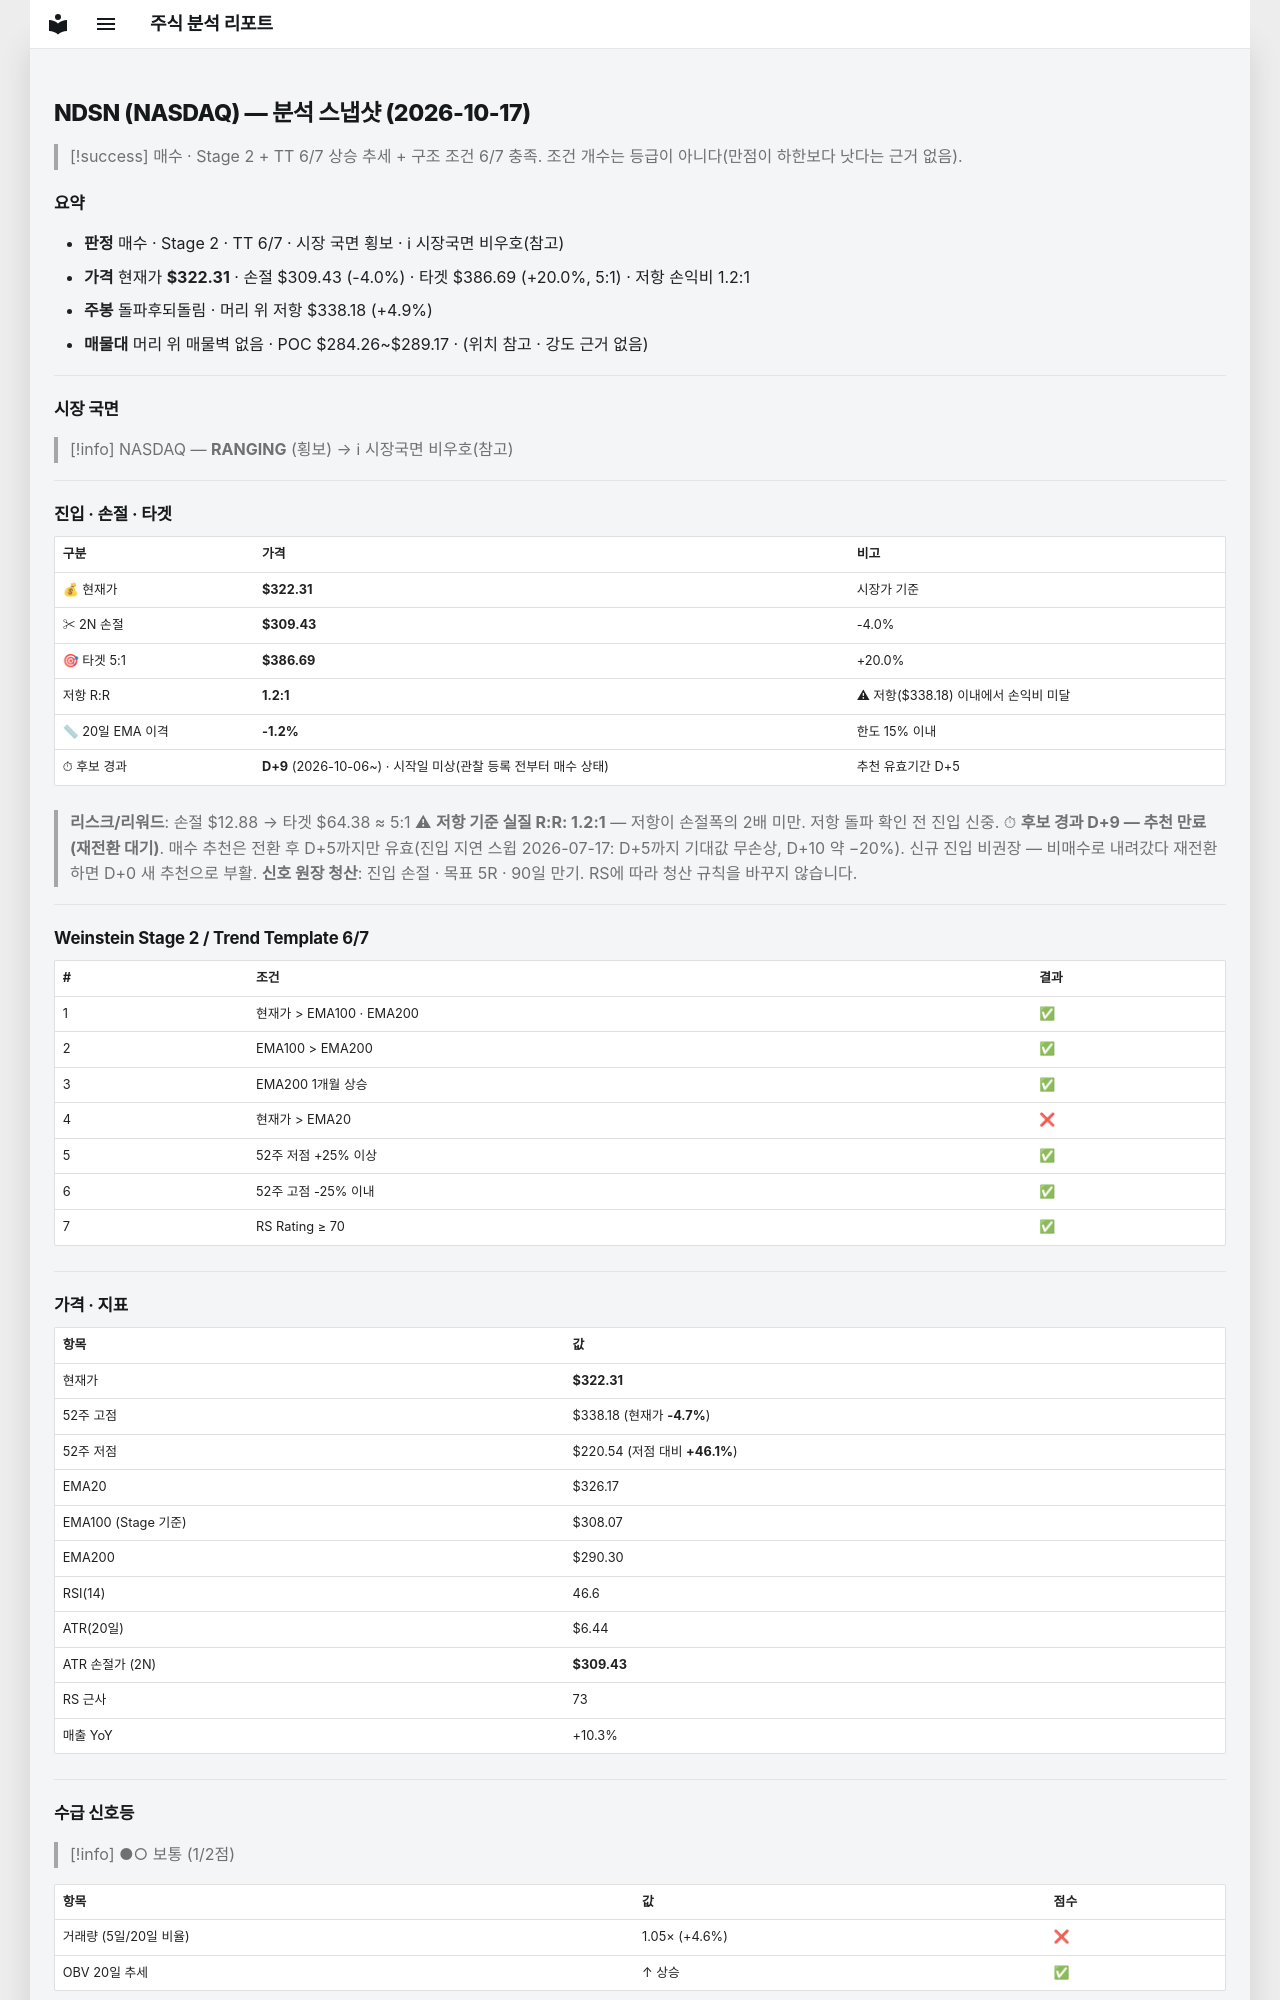

repository: soloandco/stock-reports · page: snapshots/NDSN-2026-10-17/index.html · generator: mkdocs

---
type: analysis-snapshot
title: NDSN 분석 스냅샷
ticker: NDSN
market: NASDAQ
created: 2026-10-17
updated: 2026-10-17
bar-date: 2026-10-16
verdict: 매수관찰
real-rr: 1.23
sma50-gap-pct: -1.2
candidate-days: 9
candidate-since: 2026-10-06
candidate-start-unknown: true
weekly-position: 돌파후되돌림
weekly-overhead-price: 338.18
weekly-overhead-pct: 4.9
stage: 2
trend-template-score: 6
tt-max: 7
ma-set: ema-20-100-200
price: 322.30999755859375
stop-price: 309.43434471563677
market-regime: RANGING
supply-demand-score: 1/2
supply-demand-label: 보통
status: tracking
tags:
  - stock-agent
  - watchlist
  - NDSN
  - analysis
related:
  - "[[analysis-template]]"
---

# NDSN (NASDAQ) — 분석 스냅샷 (2026-10-17)

> [!success] 매수 · Stage 2 + TT 6/7
> 상승 추세 + 구조 조건 6/7 충족. 조건 개수는 등급이 아니다(만점이 하한보다 낫다는 근거 없음).

## 요약

- **판정** 매수 · Stage 2 · TT 6/7 · 시장 국면 횡보 · ℹ 시장국면 비우호(참고)
- **가격** 현재가 **$322.31** · 손절 $309.43 (-4.0%) · 타겟 $386.69 (+20.0%, 5:1) · 저항 손익비 1.2:1
- **주봉** 돌파후되돌림 · 머리 위 저항 $338.18 (+4.9%)
- **매물대** 머리 위 매물벽 없음 · POC $284.26~$289.17 · (위치 참고 · 강도 근거 없음)

---

## 시장 국면

> [!info] NASDAQ — **RANGING** (횡보) → ℹ 시장국면 비우호(참고)

---

## 진입 · 손절 · 타겟

| 구분 | 가격 | 비고 |
|------|------|------|
| 💰 현재가 | **$322.31** | 시장가 기준 |
| ✂ 2N 손절 | **$309.43** | -4.0% |
| 🎯 타겟 5:1 | **$386.69** | +20.0% |
| 저항 R:R | **1.2:1** | ⚠ 저항($338.18) 이내에서 손익비 미달 |
| 📏 20일 EMA 이격 | **-1.2%** | 한도 15% 이내 |
| ⏱ 후보 경과 | **D+9** (2026-10-06~) · 시작일 미상(관찰 등록 전부터 매수 상태) | 추천 유효기간 D+5 |

> **리스크/리워드**: 손절 $12.88 → 타겟 $64.38 ≈ 5:1
> ⚠ **저항 기준 실질 R:R: 1.2:1** — 저항이 손절폭의 2배 미만. 저항 돌파 확인 전 진입 신중.
> ⏱ **후보 경과 D+9 — 추천 만료(재전환 대기)**. 매수 추천은 전환 후 D+5까지만 유효(진입 지연 스윕 2026-07-17: D+5까지 기대값 무손상, D+10 약 −20%). 신규 진입 비권장 — 비매수로 내려갔다 재전환하면 D+0 새 추천으로 부활.
> **신호 원장 청산**: 진입 손절 · 목표 5R · 90일 만기. RS에 따라 청산 규칙을 바꾸지 않습니다.

---

## Weinstein Stage 2 / Trend Template 6/7

| # | 조건 | 결과 |
|---|------|------|
| 1 | 현재가 > EMA100 · EMA200 | ✅ |
| 2 | EMA100 > EMA200 | ✅ |
| 3 | EMA200 1개월 상승 | ✅ |
| 4 | 현재가 > EMA20 | ❌ |
| 5 | 52주 저점 +25% 이상 | ✅ |
| 6 | 52주 고점 -25% 이내 | ✅ |
| 7 | RS Rating ≥ 70 | ✅ |

---

## 가격 · 지표

| 항목 | 값 |
|------|---|
| 현재가 | **$322.31** |
| 52주 고점 | $338.18 (현재가 **-4.7%**) |
| 52주 저점 | $220.54 (저점 대비 **+46.1%**) |
| EMA20 | $326.17 |
| EMA100 (Stage 기준) | $308.07 |
| EMA200 | $290.30 |
| RSI(14) | 46.6 |
| ATR(20일) | $6.44 |
| ATR 손절가 (2N) | **$309.43** |
| RS 근사 | 73 |
| 매출 YoY | +10.3% |

---
## 수급 신호등

> [!info] ●○ 보통 (1/2점)

| 항목 | 값 | 점수 |
|------|------|------|
| 거래량 (5일/20일 비율) | 1.05× (+4.6%) | ❌ |
| OBV 20일 추세 | ↑ 상승 | ✅ |

> **판독법**: 거래량이 20일 평균보다 20% 이상 많고 OBV(온밸런스볼륨)가 상승 중이면 매집 수급이 강한 것으로 판단합니다.

---
